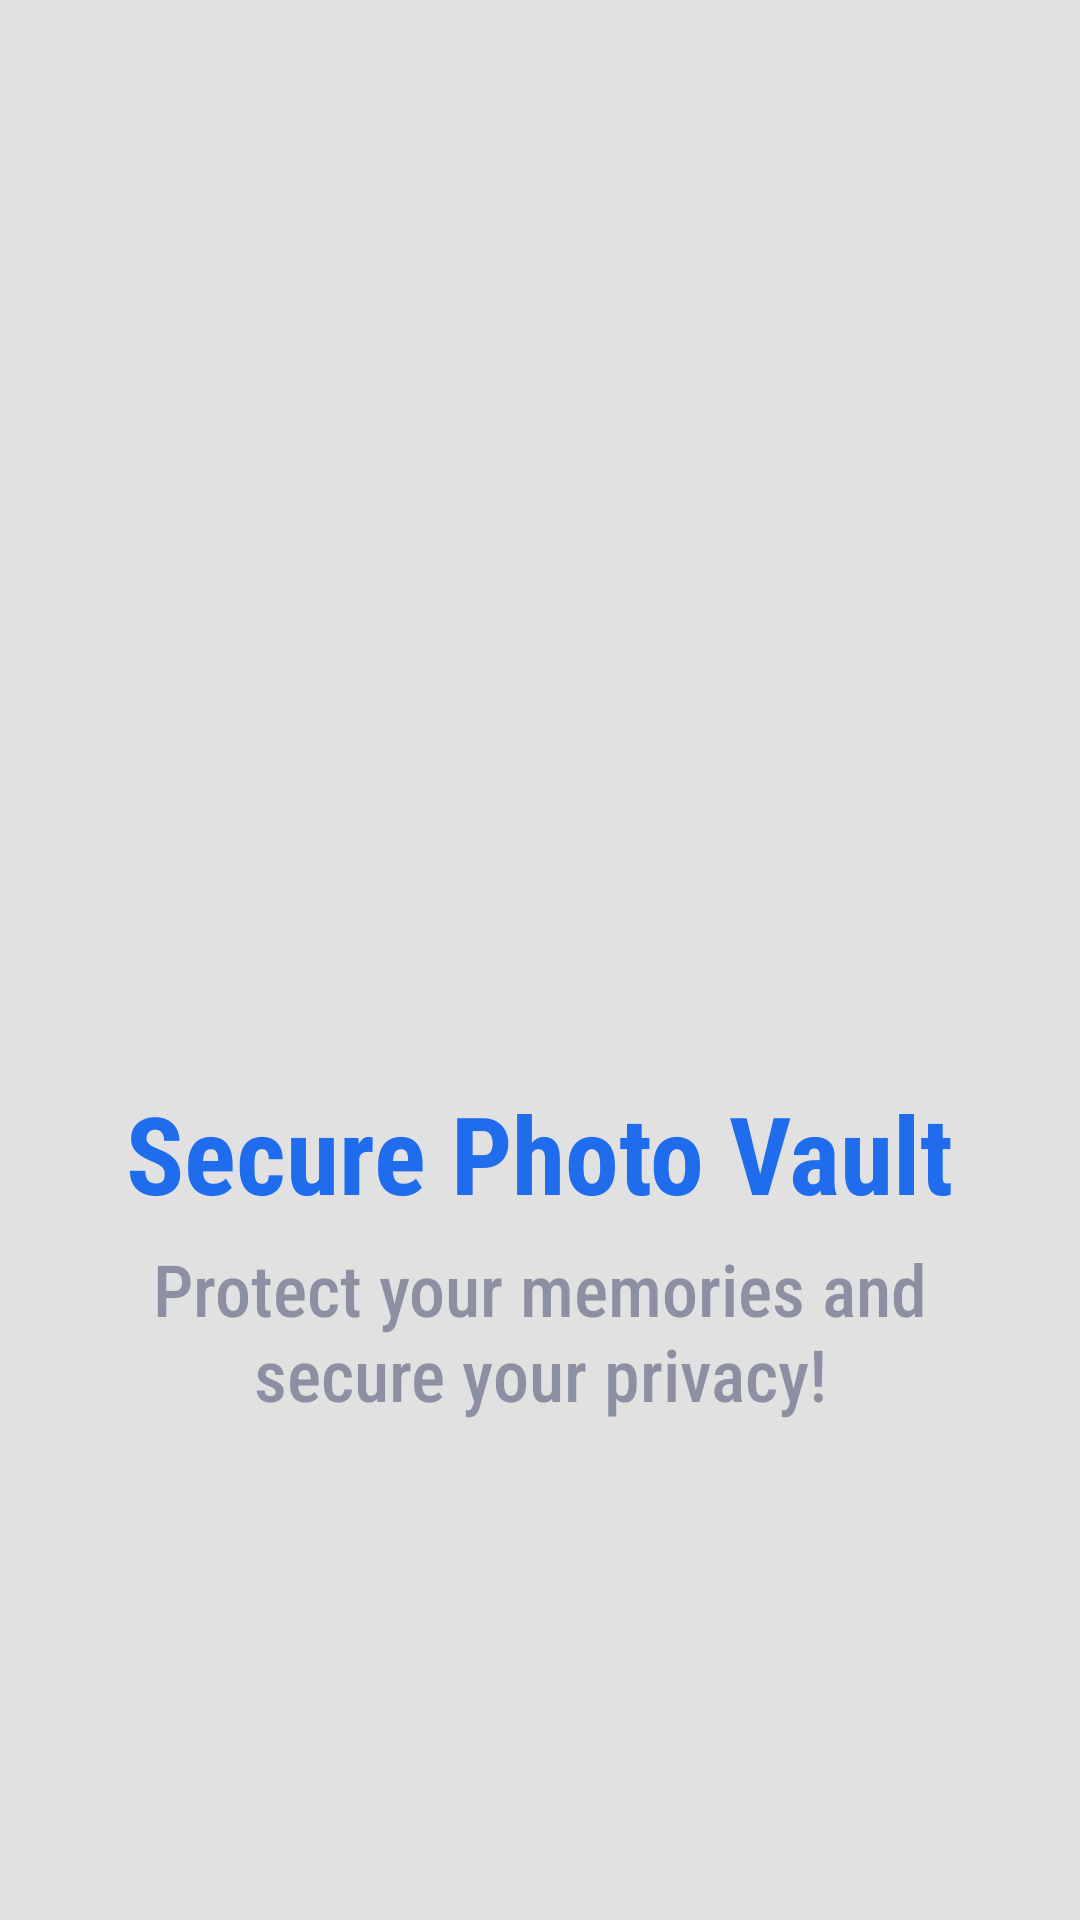

Reconstruct the res/layout file that produces this screen, plus the resources it refers to.
<!-- AndroidManifest.xml: application theme Theme.SecurePhotoVault -->
<!-- res/layout/activity_splash.xml -->
<?xml version="1.0" encoding="utf-8"?>
<RelativeLayout xmlns:android="http://schemas.android.com/apk/res/android"
    xmlns:app="http://schemas.android.com/apk/res-auto"
    xmlns:tools="http://schemas.android.com/tools"
    android:layout_width="match_parent"
    android:layout_height="match_parent"
    android:background="#E1E1E1"
    tools:context=".SplashActivity">

    <ImageView
        android:id="@+id/logo_img"
        android:layout_width="200dp"
        android:layout_height="200dp"
        android:layout_centerHorizontal="true"
        android:elevation="5dp"
        android:layout_marginTop="150dp"
        android:src="@drawable/logo"/>

    <TextView
        android:id="@+id/logo_txt"
        android:layout_width="wrap_content"
        android:layout_height="wrap_content"
        android:text="@string/app_name_txt"
        android:textColor="#1F6CEC"
        android:layout_below="@+id/logo_img"
        android:layout_marginTop="10dp"
        android:textSize="36sp"
        android:fontFamily="sans-serif-condensed"
        android:textStyle="bold"
        android:layout_marginBottom="5dp"
        android:layout_centerHorizontal="true"/>

    <TextView
        android:id="@+id/motto"
        android:layout_width="300dp"
        android:layout_height="wrap_content"
        android:layout_marginBottom="50dp"
        android:text="@string/Protect_your_memories_and_secure_your_privacy"
        android:layout_below="@+id/logo_txt"
        android:textAlignment="center"
        android:layout_centerHorizontal="true"
        android:fontFamily="sans-serif-condensed-medium"
        android:textColor="@color/dark_blue"
        android:alpha="0.5"
        android:textSize="24sp"/>

</RelativeLayout>
<!-- resources referenced by this layout -->
<resources>
  <color name="dark_blue">#FF383E62</color>
  <string name="Protect_your_memories_and_secure_your_privacy">Protect your memories and secure your privacy!</string>
  <string name="app_name_txt">Secure Photo Vault</string>
  <style name="Theme.SecurePhotoVault" parent="Base.Theme.SecurePhotoVault" />
  <style name="Base.Theme.SecurePhotoVault" parent="Theme.Material3.DayNight.NoActionBar">
          
          
      </style>
</resources>
